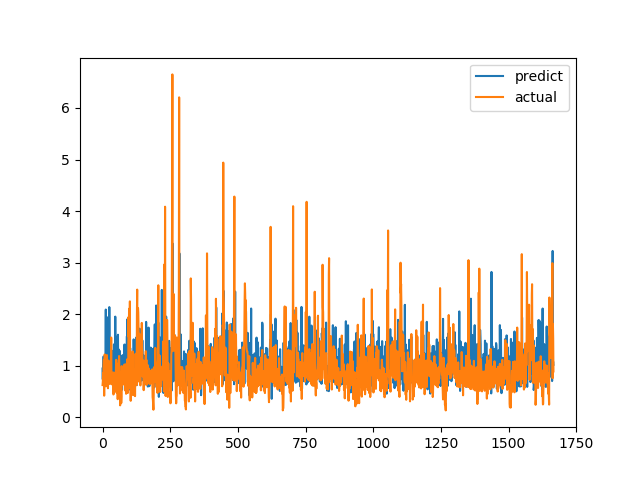

Values plotted in this chart, from the file beside it:
predict, actual
0.9449, 0.6238
0.735, 0.6915
0.9998, 0.8558
0.9875, 0.7094
1.18, 1.015
0.7825, 1.116
0.6607, 0.4183
0.8977, 1.002
0.9339, 1.219
0.6417, 1.143
0.9056, 0.6528
1.238, 0.6747
2.089, 0.601
0.9143, 0.6695
0.6895, 0.6538
0.7288, 0.7814
0.9069, 1.206
0.893, 0.8469
0.7163, 0.8286
1.764, 0.6482
1.94, 0.5624
1.065, 0.7183
0.797, 1.1
0.6724, 0.9542
0.7588, 0.729
2.137, 0.6694
1.216, 0.8631
1.337, 0.6465
0.9, 0.8223
0.7623, 0.9236
1.185, 0.8301
1.445, 1.067
0.9327, 1.546
0.8956, 0.6827
0.727, 0.6386
1.289, 0.6464
0.6767, 0.6881
1.093, 0.7274
0.9783, 0.65
0.95, 0.8694
0.8918, 0.4409
0.7884, 0.4519
1.414, 0.7575
0.9947, 0.4952
0.8739, 0.6851
0.7665, 0.7244
0.6377, 0.8654
1.952, 0.74
0.7954, 0.8071
0.7093, 0.8204
1.56, 1.114
0.6651, 1.109
1.195, 0.4751
1.048, 1.039
1.106, 0.9458
0.6489, 0.7878
1.331, 0.3505
1.601, 0.9368
0.8274, 0.9868
0.9177, 0.647
... 1,607 more rows
